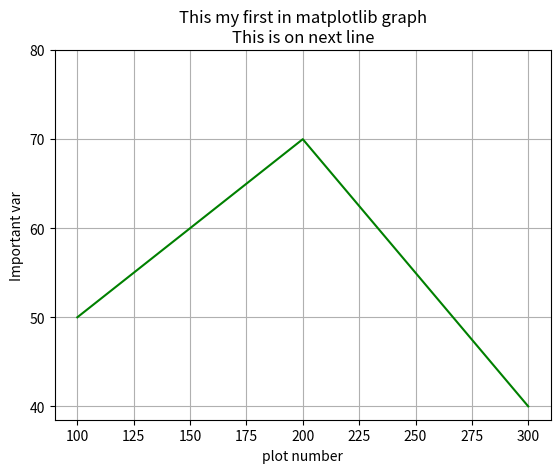

This chart was generated by the following Python code:
# -*- coding: utf-8 -*-
"""
Created on Thu May 27 08:53:47 2021

[redacted]
"""
import matplotlib.pyplot as plt
import numpy as np
x=[100,200,300]
y=[50,70,40]

#to change the color of line use color attribute otherwise default color will be assigned

plt.plot(x,y,color="green")
#plt.hist(y,bins=5)
#plt.xticks(np.linspace(start=100,stop=300,num=5,endpoint=True))
plt.yticks(np.linspace(start=40,stop=80,num=5,endpoint=True))
#this is for giving label to x axis
plt.xlabel('plot number')
#this is for giving label to y axis
plt.ylabel('Important var')
#plt.legend()
plt.grid()
plt.title('This my first in matplotlib graph\nThis is on next line')
plt.show()

